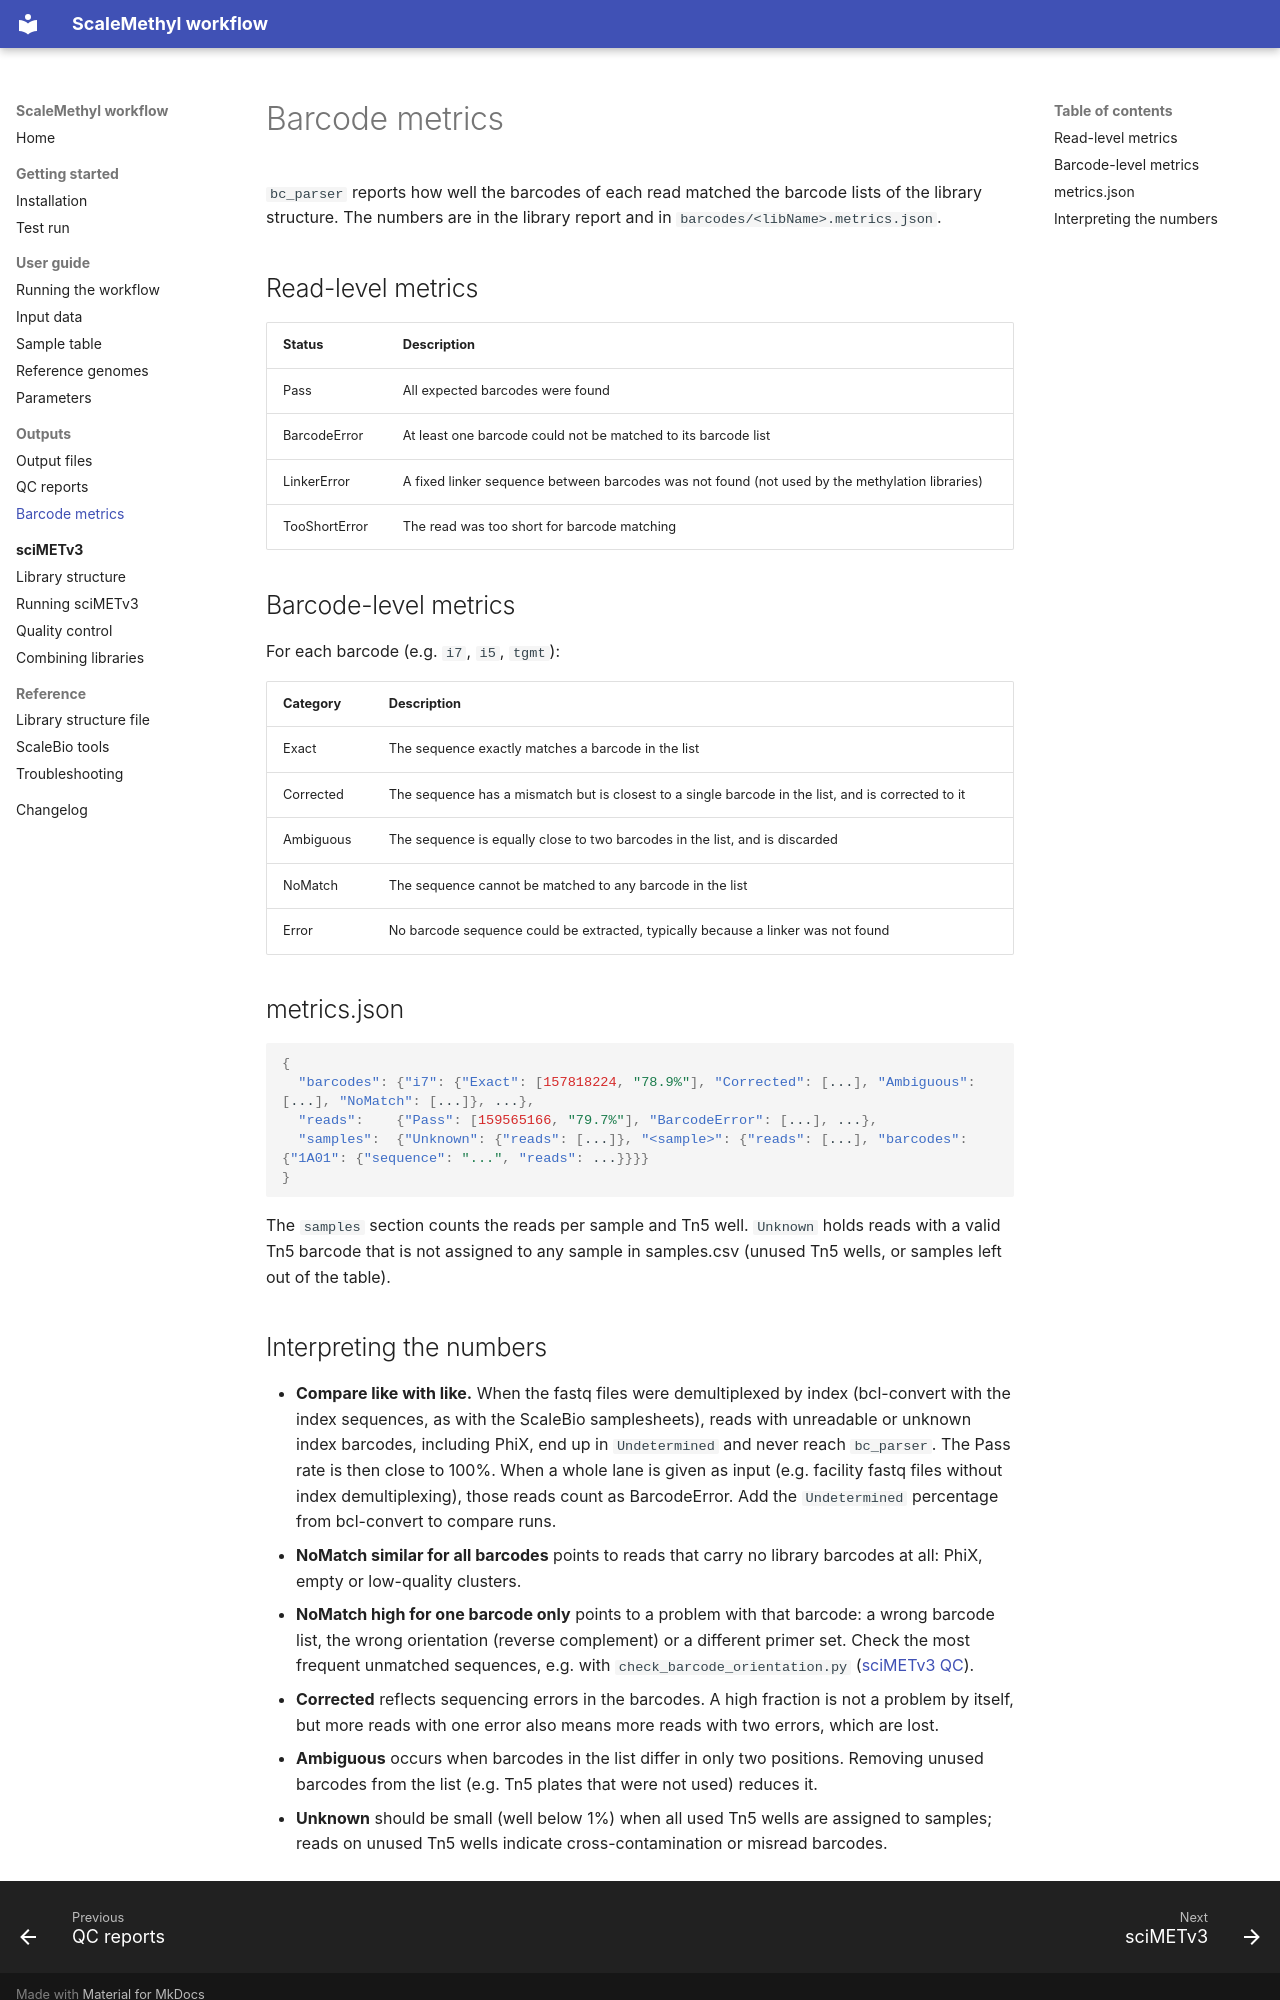

repository: VIBTOBIlab/ScaleMethylTOBI · page: outputs/barcode-metrics/index.html · generator: mkdocs

# Barcode metrics

`bc_parser` reports how well the barcodes of each read matched the barcode lists of the library structure. The numbers are in the library report and in `barcodes/<libName>.metrics.json`.

## Read-level metrics

| Status        | Description                                                                                    |
| ------------- | ---------------------------------------------------------------------------------------------- |
| Pass          | All expected barcodes were found                                                               |
| BarcodeError  | At least one barcode could not be matched to its barcode list                                  |
| LinkerError   | A fixed linker sequence between barcodes was not found (not used by the methylation libraries) |
| TooShortError | The read was too short for barcode matching                                                    |

## Barcode-level metrics

For each barcode (e.g. `i7`, `i5`, `tgmt`):

| Category  | Description                                                                                        |
| --------- | -------------------------------------------------------------------------------------------------- |
| Exact     | The sequence exactly matches a barcode in the list                                                 |
| Corrected | The sequence has a mismatch but is closest to a single barcode in the list, and is corrected to it |
| Ambiguous | The sequence is equally close to two barcodes in the list, and is discarded                        |
| NoMatch   | The sequence cannot be matched to any barcode in the list                                          |
| Error     | No barcode sequence could be extracted, typically because a linker was not found                   |

## metrics.json

```json
{
  "barcodes": {"i7": {"Exact": [157818224, "78.9%"], "Corrected": [...], "Ambiguous": [...], "NoMatch": [...]}, ...},
  "reads":    {"Pass": [159565166, "79.7%"], "BarcodeError": [...], ...},
  "samples":  {"Unknown": {"reads": [...]}, "<sample>": {"reads": [...], "barcodes": {"1A01": {"sequence": "...", "reads": ...}}}}
}
```

The `samples` section counts the reads per sample and Tn5 well. `Unknown` holds reads with a valid Tn5 barcode that is not assigned to any sample in samples.csv (unused Tn5 wells, or samples left out of the table).
